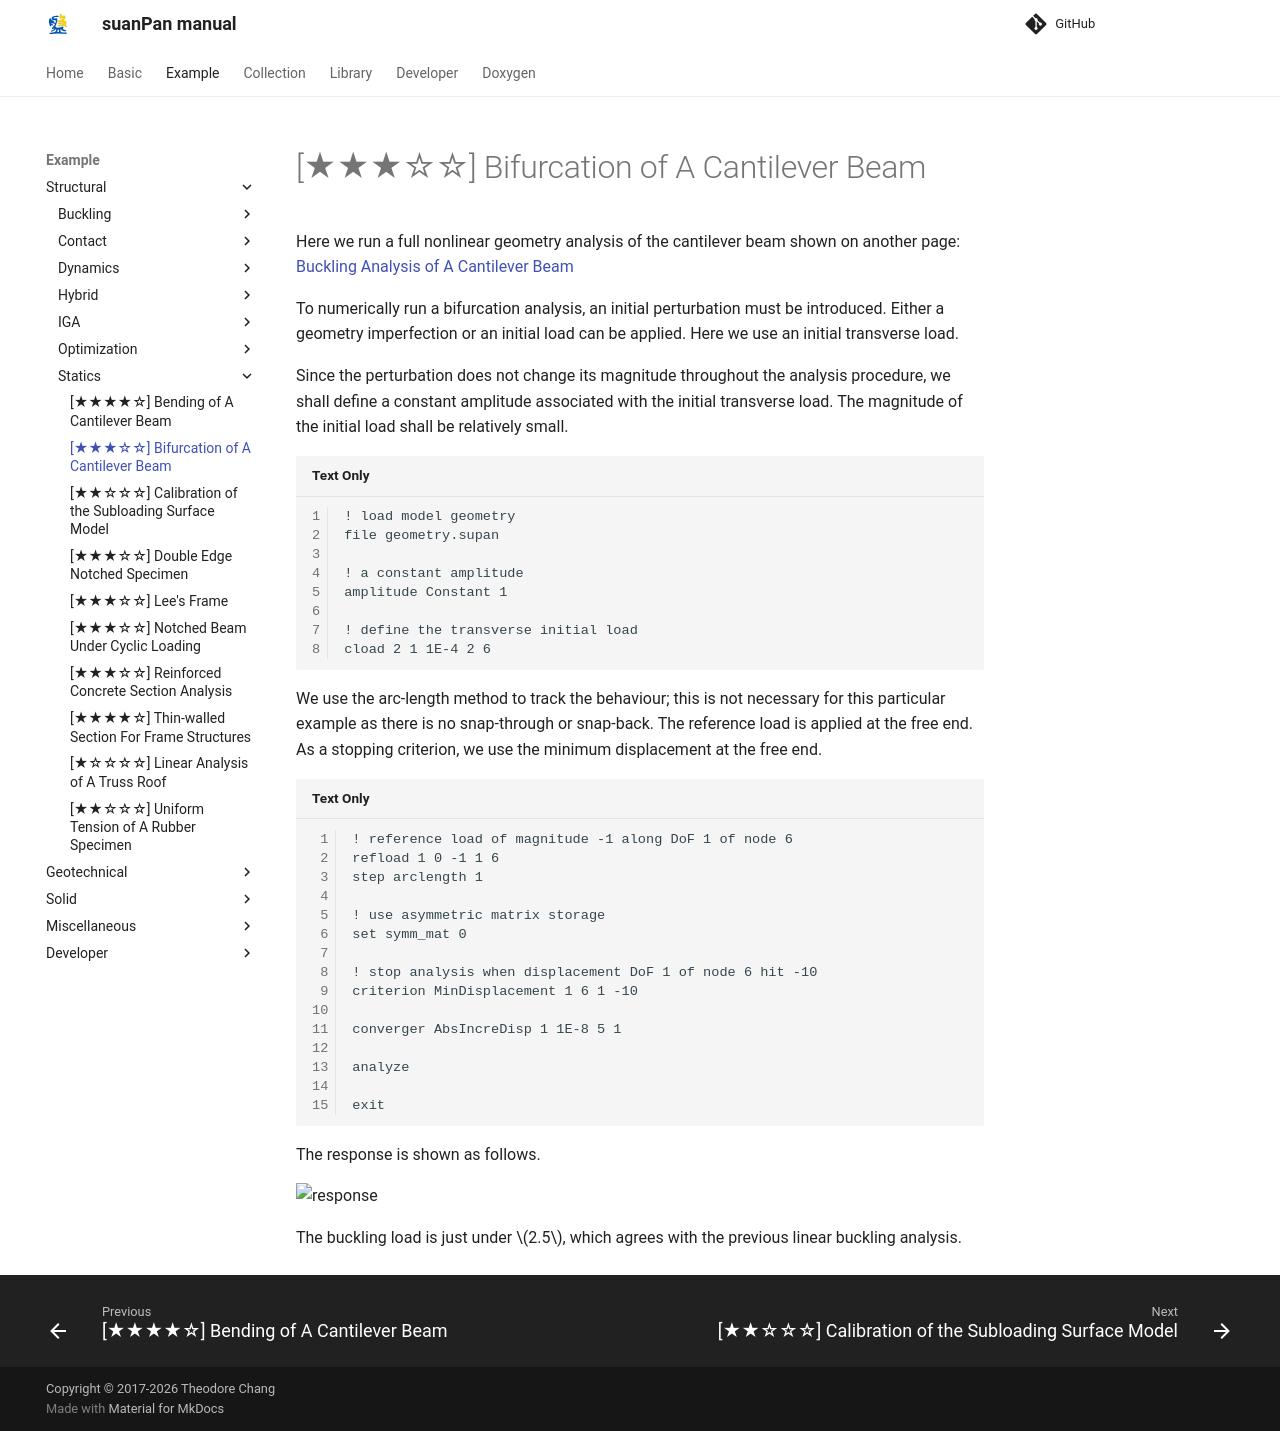

repository: TLCFEM/suanPan-manual · page: 4.4/Example/Structural/Statics/bifurcation-of-a-cantilever-beam/index.html · generator: mkdocs

# [★★★☆☆] Bifurcation of A Cantilever Beam

Here we run a full nonlinear geometry analysis of the cantilever beam shown on another page: [Buckling Analysis of A Cantilever Beam](../Buckling/buckling-analysis-of-a-cantilever-beam.md)

To numerically run a bifurcation analysis, an initial perturbation must be introduced.
Either a geometry imperfection or an initial load can be applied.
Here we use an initial transverse load.

Since the perturbation does not change its magnitude throughout the analysis procedure, we shall define a constant amplitude associated with the initial transverse load.
The magnitude of the initial load shall be relatively small.

```
! load model geometry
file geometry.supan

! a constant amplitude
amplitude Constant 1

! define the transverse initial load
cload 2 1 1E-4 2 6
```

We use the arc-length method to track the behaviour; this is not necessary for this particular example as there is no snap-through or snap-back.
The reference load is applied at the free end.
As a stopping criterion, we use the minimum displacement at the free end.

```
! reference load of magnitude -1 along DoF 1 of node 6
refload 1 0 -1 1 6
step arclength 1

! use asymmetric matrix storage
set symm_mat 0

! stop analysis when displacement DoF 1 of node 6 hit -10
criterion MinDisplacement 1 6 1 -10

converger AbsIncreDisp 1 1E-8 5 1

analyze

exit
```

The response is shown as follows.

![response](bifurcation-of-a-cantilever-beam.svg)

The buckling load is just under $$2.5$$, which agrees with the previous linear buckling analysis.
